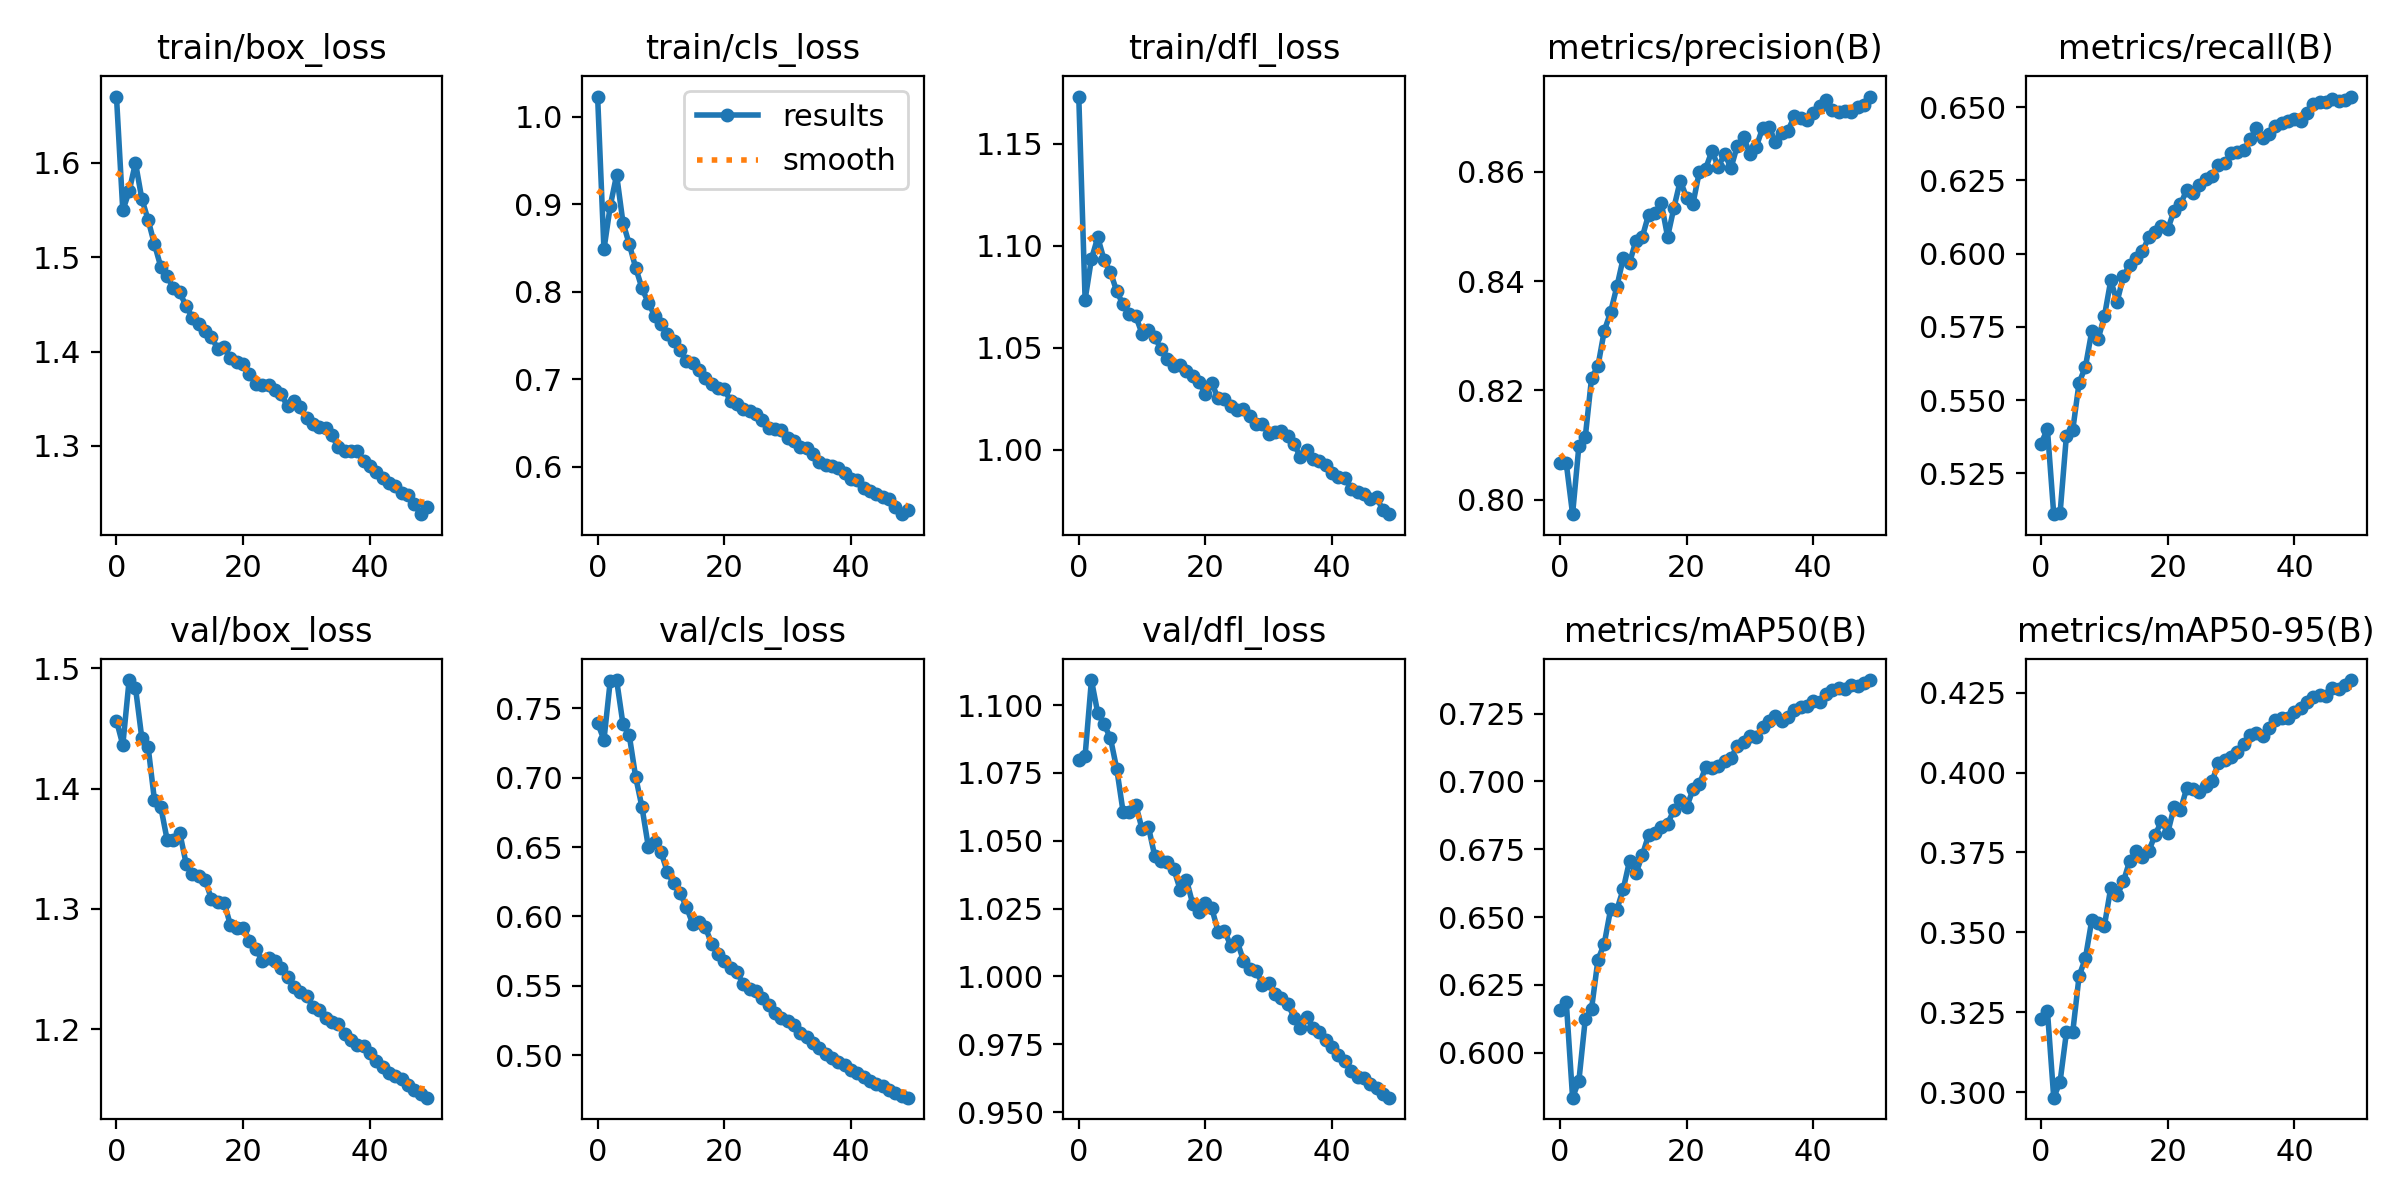

The file beside this chart, header and first rows:
epoch, train/box_loss, train/cls_loss, train/dfl_loss, metrics/precision(B), metrics/recall(B), metrics/mAP50(B), metrics/mAP50-95(B), val/box_loss, val/cls_loss, val/dfl_loss, lr/pg0, lr/pg1, lr/pg2
0, 1.67, 1.023, 1.173, 0.8068, 0.5351, 0.6158, 0.3229, 1.456, 0.7395, 1.08, 0.003332, 0.003332, 0.003332
1, 1.55, 0.8483, 1.074, 0.8067, 0.5401, 0.6188, 0.3255, 1.436, 0.7272, 1.081, 0.006534, 0.006534, 0.006534
2, 1.57, 0.8981, 1.094, 0.7973, 0.511, 0.5834, 0.2982, 1.49, 0.7701, 1.109, 0.009603, 0.009603, 0.009603
3, 1.6, 0.9334, 1.104, 0.8099, 0.5113, 0.5897, 0.3032, 1.484, 0.7704, 1.097, 0.009406, 0.009406, 0.009406
4, 1.562, 0.879, 1.093, 0.8114, 0.5378, 0.6123, 0.3186, 1.442, 0.7387, 1.093, 0.009406, 0.009406, 0.009406
5, 1.539, 0.8542, 1.087, 0.8223, 0.5397, 0.6163, 0.3188, 1.434, 0.7305, 1.088, 0.009208, 0.009208, 0.009208
6, 1.514, 0.8276, 1.078, 0.8244, 0.5559, 0.6342, 0.3363, 1.39, 0.7007, 1.076, 0.00901, 0.00901, 0.00901
7, 1.49, 0.804, 1.071, 0.8309, 0.5613, 0.6402, 0.3419, 1.385, 0.6789, 1.061, 0.008812, 0.008812, 0.008812
8, 1.48, 0.7874, 1.066, 0.8343, 0.5734, 0.6528, 0.3537, 1.357, 0.6504, 1.06, 0.008614, 0.008614, 0.008614
9, 1.468, 0.7726, 1.066, 0.839, 0.5708, 0.6528, 0.3529, 1.357, 0.6536, 1.063, 0.008416, 0.008416, 0.008416
10, 1.463, 0.7631, 1.057, 0.8442, 0.5786, 0.6603, 0.3521, 1.363, 0.6467, 1.054, 0.008218, 0.008218, 0.008218
11, 1.448, 0.7518, 1.059, 0.8434, 0.5908, 0.6708, 0.3639, 1.337, 0.6321, 1.055, 0.00802, 0.00802, 0.00802
12, 1.436, 0.7436, 1.055, 0.8474, 0.5836, 0.6661, 0.3615, 1.329, 0.6239, 1.044, 0.007822, 0.007822, 0.007822
13, 1.429, 0.7336, 1.049, 0.848, 0.5923, 0.6728, 0.3659, 1.327, 0.617, 1.043, 0.007624, 0.007624, 0.007624
14, 1.422, 0.7207, 1.044, 0.8522, 0.5962, 0.6802, 0.3724, 1.324, 0.6071, 1.042, 0.007426, 0.007426, 0.007426
15, 1.415, 0.7188, 1.041, 0.8525, 0.5984, 0.6808, 0.3754, 1.308, 0.5948, 1.04, 0.007228, 0.007228, 0.007228
16, 1.403, 0.7106, 1.042, 0.8543, 0.6008, 0.6833, 0.3736, 1.306, 0.5959, 1.032, 0.00703, 0.00703, 0.00703
17, 1.405, 0.7015, 1.039, 0.8481, 0.6055, 0.6844, 0.3754, 1.305, 0.5922, 1.036, 0.006832, 0.006832, 0.006832
18, 1.393, 0.6949, 1.036, 0.8535, 0.6072, 0.6894, 0.3805, 1.286, 0.5804, 1.027, 0.006634, 0.006634, 0.006634
19, 1.389, 0.6903, 1.033, 0.8584, 0.6094, 0.693, 0.3847, 1.284, 0.5728, 1.024, 0.006436, 0.006436, 0.006436
20, 1.386, 0.6886, 1.027, 0.8553, 0.6083, 0.6904, 0.3812, 1.284, 0.5678, 1.027, 0.006238, 0.006238, 0.006238
21, 1.376, 0.6751, 1.033, 0.8541, 0.6147, 0.697, 0.3892, 1.274, 0.5626, 1.025, 0.00604, 0.00604, 0.00604
22, 1.366, 0.6715, 1.025, 0.86, 0.6168, 0.6989, 0.3882, 1.266, 0.5597, 1.016, 0.005842, 0.005842, 0.005842
23, 1.364, 0.666, 1.025, 0.8606, 0.6218, 0.7052, 0.3952, 1.257, 0.5512, 1.017, 0.005644, 0.005644, 0.005644
24, 1.364, 0.664, 1.022, 0.8638, 0.6209, 0.705, 0.395, 1.259, 0.5479, 1.011, 0.005446, 0.005446, 0.005446
25, 1.359, 0.6603, 1.02, 0.8609, 0.6234, 0.7056, 0.394, 1.256, 0.5462, 1.013, 0.005248, 0.005248, 0.005248
26, 1.355, 0.654, 1.02, 0.8633, 0.6254, 0.7076, 0.3958, 1.251, 0.5412, 1.006, 0.00505, 0.00505, 0.00505
27, 1.342, 0.6448, 1.017, 0.8607, 0.6264, 0.7086, 0.3973, 1.243, 0.5364, 1.003, 0.004852, 0.004852, 0.004852
28, 1.347, 0.6436, 1.013, 0.8648, 0.6302, 0.7131, 0.403, 1.235, 0.5302, 1.002, 0.004654, 0.004654, 0.004654
29, 1.341, 0.6423, 1.013, 0.8663, 0.631, 0.7146, 0.404, 1.231, 0.5268, 0.997, 0.004456, 0.004456, 0.004456
30, 1.329, 0.6331, 1.008, 0.8633, 0.6343, 0.7167, 0.4048, 1.228, 0.5248, 0.9975, 0.004258, 0.004258, 0.004258
31, 1.324, 0.6293, 1.009, 0.8646, 0.6348, 0.7163, 0.4063, 1.218, 0.5214, 0.9936, 0.00406, 0.00406, 0.00406
32, 1.32, 0.6232, 1.009, 0.868, 0.6353, 0.7199, 0.4089, 1.215, 0.5161, 0.992, 0.003862, 0.003862, 0.003862
33, 1.319, 0.6213, 1.007, 0.8682, 0.6391, 0.7224, 0.4118, 1.21, 0.5127, 0.9899, 0.003664, 0.003664, 0.003664
34, 1.311, 0.6142, 1.003, 0.8655, 0.6428, 0.724, 0.4123, 1.206, 0.5089, 0.9848, 0.003466, 0.003466, 0.003466
35, 1.298, 0.6051, 0.9964, 0.8671, 0.6396, 0.7223, 0.4115, 1.204, 0.5052, 0.981, 0.003268, 0.003268, 0.003268
36, 1.295, 0.6026, 1, 0.8675, 0.641, 0.7238, 0.4139, 1.196, 0.5008, 0.9851, 0.00307, 0.00307, 0.00307
37, 1.294, 0.6012, 0.9957, 0.8702, 0.6436, 0.7264, 0.4163, 1.191, 0.4979, 0.9811, 0.002872, 0.002872, 0.002872
38, 1.294, 0.5986, 0.9946, 0.8699, 0.6446, 0.7274, 0.4169, 1.187, 0.4952, 0.9795, 0.002674, 0.002674, 0.002674
39, 1.284, 0.5929, 0.9925, 0.8695, 0.6454, 0.7276, 0.4171, 1.186, 0.4929, 0.9767, 0.002476, 0.002476, 0.002476
40, 1.279, 0.5866, 0.9887, 0.8707, 0.6461, 0.7295, 0.4189, 1.18, 0.4894, 0.9738, 0.002278, 0.002278, 0.002278
41, 1.272, 0.5847, 0.9869, 0.872, 0.6452, 0.7293, 0.4203, 1.174, 0.4869, 0.9709, 0.00208, 0.00208, 0.00208
42, 1.266, 0.5755, 0.9864, 0.8731, 0.6479, 0.7322, 0.4222, 1.168, 0.4843, 0.9688, 0.001882, 0.001882, 0.001882
43, 1.26, 0.5728, 0.9807, 0.8713, 0.651, 0.7337, 0.4237, 1.164, 0.4813, 0.965, 0.001684, 0.001684, 0.001684
44, 1.258, 0.5694, 0.9795, 0.871, 0.6518, 0.7344, 0.4243, 1.161, 0.4794, 0.9629, 0.001486, 0.001486, 0.001486
45, 1.25, 0.5654, 0.9785, 0.8712, 0.6517, 0.7342, 0.4241, 1.159, 0.4779, 0.9626, 0.001288, 0.001288, 0.001288
46, 1.248, 0.5629, 0.9758, 0.871, 0.6528, 0.7356, 0.4264, 1.153, 0.4749, 0.9604, 0.00109, 0.00109, 0.00109
47, 1.238, 0.5546, 0.9769, 0.8719, 0.6521, 0.7351, 0.4262, 1.149, 0.4729, 0.9589, 0.000892, 0.000892, 0.000892
48, 1.228, 0.546, 0.9705, 0.8722, 0.6526, 0.7361, 0.4275, 1.146, 0.4706, 0.9568, 0.000694, 0.000694, 0.000694
49, 1.235, 0.5513, 0.9686, 0.8738, 0.6536, 0.7374, 0.4289, 1.143, 0.4693, 0.9553, 0.000496, 0.000496, 0.000496
